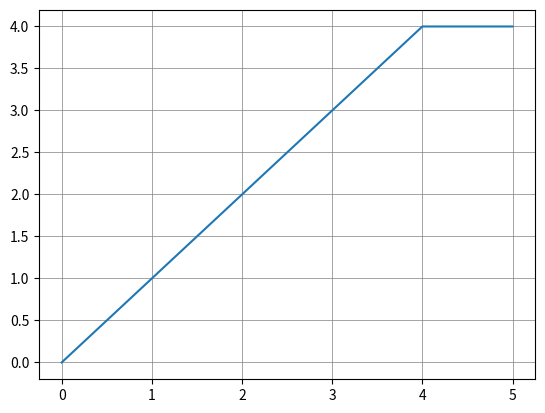

Python code for this plot:
import numpy as np
import matplotlib.pyplot as plt

class Node:
    def __init__(self, parent=None, position=None):
        self.g=0
        self.h=0
        self.f=0
        self.j=0 #added change of direction cost

        self.parent=parent
        self.position=position

    def __eq__(self, other_node):
        return self.position==other_node.position

class Map:
    def __init__(self, rows=1, cols=1):
        self.rows=rows
        self.cols=cols
        self.array=np.zeros((rows, cols), dtype=np.uint8)
        self.buffer_arr=np.zeros((rows, cols), dtype=np.uint8)

    def load_list(self, ls):
        self.array=np.asarray(ls, dtype=np.uint8)
        self.rows=self.array.shape[0]
        self.cols=self.array.shape[1]
        self.buffer()

    def load_array(self, external_array):
        assert sum(external_array.shape)>0, 'map array cannot be empty'
        self.array=external_array
        self.rows=self.array.shape[0]
        self.cols=self.array.shape[1]
        self.buffer()

    #position: x, y. y -> row, x-> column
    def query(self, position):
        return self.array[position[1], position[0]]

    def update(self, position, value):
        self.array[position[1], position[0]]=value

    def obstacles(self, obs_val=10):
        where1s=np.where(self.array==obs_val)
        xs=list(where1s[1])
        ys=list(where1s[0])
        return list(zip(*[xs, ys])), xs, ys

    def fillers(self, filler_val=5):
        where1s=np.where(self.array==filler_val)
        xs=list(where1s[1])
        ys=list(where1s[0])
        return list(zip(*[xs, ys])), xs, ys

    def buffer(self, r=9):
        print('buferring starting')
        obs_xys, obs_xs, obs_ys=self.obstacles()
        self.buffer_arr=np.zeros((self.rows, self.cols), dtype=np.uint8)
        for x, y in zip(obs_xs, obs_ys):
            self.buffer_arr[y-r-1:y+r+1, x-r-1:x+r+1]=1

        filler_xys, filler_xs, filler_ys=self.fillers()
        self.buffer_arr=np.zeros((self.rows, self.cols), dtype=np.uint8)
        for x, y in zip(filler_xs, filler_ys):
            self.buffer_arr[y-r-1:y+r+1, x-r-1:x+r+1]=1
        print('buferring completed')

    def get_buffer(self):
        return self.buffer_arr

    def query_buffer(self, position):
        return self.buffer_arr[position[1], position[0]]

def get_path(node, start_node):
    path=[]
    current_node=node
    while current_node is not None:
        path.append(current_node.position)
        current_node=current_node.parent
    return path[::-1] #reverse to get path from start to end

def astar_search(map: Map, start, end):
    print('path finding starting')
    #create start and end nodes
    start_node=Node(position=start)
    end_node=Node(position=end)

    #create lists to store nodes
    unvisited=[]
    visited=[]
    unvisited.append(start_node)

    num_cols=map.cols
    num_rows=map.rows
    num_iter=0
    max_iter=num_cols*num_rows

    moves=[    ( 0, 1),
            ( 0,-1),
            (-1, 0),
            ( 1, 0),
            ( 1, 1),
            ( 1,-1),
            (-1,-1),
            (-1, 1)]

    cost_lat=1
    cost_diag=1.4142 #2**(1/2)
    cost_dir_change=30

    if map.query_buffer(end)==1:
        return 'destination cannot be reached due to car size'

    while len(unvisited)>0:
        num_iter+=1

        current_node=unvisited[0]
        current_index=0

        for i, node in enumerate(unvisited):
            if current_node.f>node.f:
                current_node=node
                current_index=i

        # print('num iter:', num_iter)
        # print('current node:', current_node.position, 'f:', current_node.f)

        if num_iter>max_iter:
            return 'Too many iterations. Quitting'
            # break

        unvisited.pop(current_index)
        visited.append(current_node)

        if current_node==end_node:
            print('Path found')
            return get_path(current_node, start_node)
        
        children=[]
        costs=[]

        for move in moves:
            new_position=(current_node.position[0]+move[0], current_node.position[1]+move[1])

            if (new_position[0]<0 or new_position[0]>num_cols-1 #x
                or new_position[1]<0 or new_position[1]>num_rows-1): #y
                continue

            # if map.query(new_position)!=0:
            if map.query_buffer(new_position)!=0:
                continue

            children.append(Node(parent=current_node, position=new_position))

            if move[0]==0 or move[1]==0:
                costs.append(cost_lat)
            else:
                costs.append(cost_diag)

            # print('child', new_position, 'appended to children list')

        for child, cost in zip(children, costs):
            if sum([child==node for node in visited])>0:
                continue
            
            child.g=current_node.g+cost
            child.h=((child.position[0]-end_node.position[0])**2 + (child.position[1]-end_node.position[1])**2 )
            # delta_x=abs(end[0]-child.position[0])
            # delta_y=abs(end[1]-child.position[1])
            # child.h=(delta_x+delta_y) + (cost_diag-2)*min(delta_x, delta_y)
            
            # if current_node.parent is not None:
            #     parent_postion=current_node.parent.position
            #     current_postion=current_node.position            
            #     last_move=(current_postion[0]-parent_postion[0], current_postion[1]-parent_postion[1])
            #     current_move=(child.position[0]-current_postion[0], child.position[1]-current_postion[1])
            #     if last_move!=current_move:
            #         child.j=cost_dir_change
            #     else:
            #         child.j=0
            
            child.f=child.g + child.h + child.j

            if sum([child==node and child.g>node.g for node in unvisited])>0:
                continue

            unvisited.append(child)

if __name__ == '__main__':
    ls = [[0, 1, 0, 0, 0, 0],
            [0, 0, 0, 0, 0, 0],
            [0, 1, 0, 1, 0, 0],
            [0, 1, 0, 0, 1, 0],
            [0, 0, 0, 0, 1, 0]]

    ex_map=Map()
    ex_map.load_list(ls)
    print(ex_map.array)
    # print(ex_map.query((1, 2)))
    
    _, xs, ys=ex_map.obstacles()
    plt.plot(xs, ys,  'b.')

    path=astar_search(ex_map, (0,0), (5,4))
    path_xs=list(zip(*path))[0]
    path_ys=list(zip(*path))[1]
    plt.plot(path_xs, path_ys)
    plt.grid(True, color='gray', linewidth=.5)